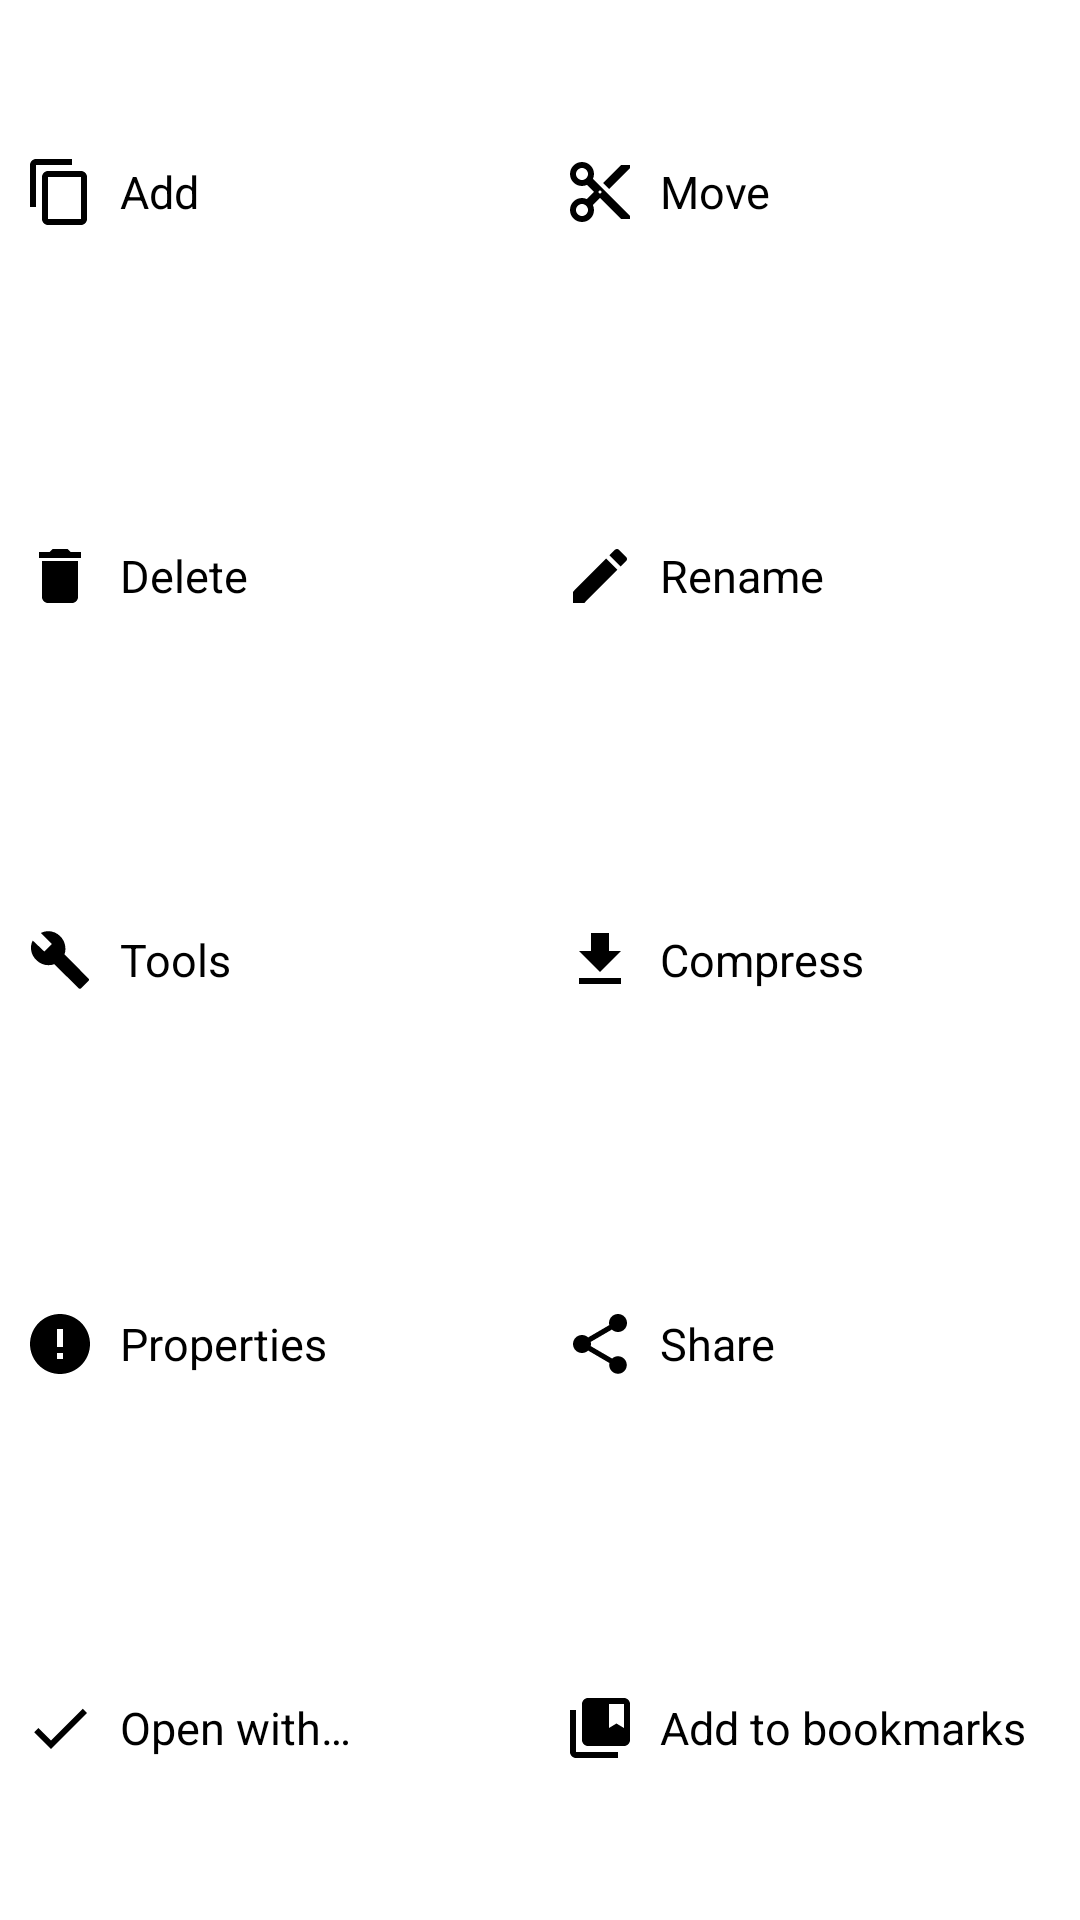

Android layout source for this screen:
<!-- AndroidManifest.xml: application theme AppTheme -->
<!-- res/layout/dialog_file_options.xml -->
<LinearLayout xmlns:android="http://schemas.android.com/apk/res/android"
    xmlns:tools="http://schemas.android.com/tools"
    android:id="@+id/test11"
    android:layout_width="320dp"
    android:layout_height="240dp"
    android:baselineAligned="false">

    <LinearLayout
        android:layout_width="0dp"
        android:layout_height="match_parent"
        android:layout_weight="1"
        android:orientation="vertical">

        <LinearLayout
            android:layout_width="match_parent"
            android:layout_height="0dp"
            android:layout_weight="1"
            android:orientation="horizontal"
            tools:ignore="NestedWeights,UseCompoundDrawables">

            <ImageView
                android:layout_width="wrap_content"
                android:layout_height="wrap_content"
                android:contentDescription="@string/file_add"
                android:src="@drawable/baseline_copy_24"
                android:layout_gravity="center_vertical"
                android:layout_marginStart="8dp"/>

            <TextView
                android:id="@+id/AddText"
                android:layout_width="wrap_content"
                android:layout_height="wrap_content"
                android:text="@string/file_add"
                android:textSize="15sp"
                android:textColor="@color/black"
                android:layout_gravity="center_vertical"
                android:layout_marginStart="8dp"/>
        </LinearLayout>

        <LinearLayout
            android:layout_width="match_parent"
            android:layout_height="0dp"
            android:layout_weight="1"
            android:orientation="horizontal"
            tools:ignore="UseCompoundDrawables">

            <ImageView
                android:layout_width="wrap_content"
                android:layout_height="wrap_content"
                android:contentDescription="@string/file_delete"
                android:src="@drawable/baseline_delete_24"
                android:layout_gravity="center_vertical"
                android:layout_marginStart="8dp"/>

            <TextView
                android:id="@+id/DeleteText"
                android:layout_width="wrap_content"
                android:layout_height="wrap_content"
                android:text="@string/file_delete"
                android:textSize="15sp"
                android:textColor="@color/black"
                android:layout_gravity="center_vertical"
                android:layout_marginStart="8dp"/>
        </LinearLayout>

        <LinearLayout
            android:layout_width="match_parent"
            android:layout_height="0dp"
            android:layout_weight="1"
            android:orientation="horizontal"
            tools:ignore="UseCompoundDrawables">

            <ImageView
                android:layout_width="wrap_content"
                android:layout_height="wrap_content"
                android:contentDescription="@string/file_tools"
                android:src="@drawable/baseline_tools_24"
                android:layout_gravity="center_vertical"
                android:layout_marginStart="8dp"/>

            <TextView
                android:id="@+id/ToolsText"
                android:layout_width="wrap_content"
                android:layout_height="wrap_content"
                android:text="@string/file_tools"
                android:textSize="15sp"
                android:textColor="@color/black"
                android:layout_gravity="center_vertical"
                android:layout_marginStart="8dp"/>
        </LinearLayout>

        <LinearLayout
            android:layout_width="match_parent"
            android:layout_height="0dp"
            android:layout_weight="1"
            android:orientation="horizontal"
            tools:ignore="UseCompoundDrawables">

            <ImageView
                android:layout_width="wrap_content"
                android:layout_height="wrap_content"
                android:contentDescription="@string/file_properties"
                android:src="@drawable/baseline_properties_24"
                android:layout_gravity="center_vertical"
                android:layout_marginStart="8dp"/>

            <TextView
                android:id="@+id/PropertiesText"
                android:layout_width="wrap_content"
                android:layout_height="wrap_content"
                android:text="@string/file_properties"
                android:textSize="15sp"
                android:textColor="@color/black"
                android:layout_gravity="center_vertical"
                android:layout_marginStart="8dp"/>
        </LinearLayout>

        <LinearLayout
            android:layout_width="match_parent"
            android:layout_height="0dp"
            android:layout_weight="1"
            android:orientation="horizontal"
            tools:ignore="UseCompoundDrawables">

            <ImageView
                android:layout_width="wrap_content"
                android:layout_height="wrap_content"
                android:contentDescription="@string/file_open_with"
                android:src="@drawable/baseline_yes_24"
                android:layout_gravity="center_vertical"
                android:layout_marginStart="8dp"/>

            <TextView
                android:id="@+id/OpenWithText"
                android:layout_width="wrap_content"
                android:layout_height="wrap_content"
                android:text="@string/file_open_with"
                android:textSize="15sp"
                android:textColor="@color/black"
                android:layout_gravity="center_vertical"
                android:layout_marginStart="8dp"/>
        </LinearLayout>
    </LinearLayout>

    <LinearLayout
        android:layout_width="0dp"
        android:layout_height="match_parent"
        android:layout_weight="1"
        android:orientation="vertical">

        <LinearLayout
            android:layout_width="match_parent"
            android:layout_height="0dp"
            android:layout_weight="1"
            android:orientation="horizontal"
            tools:ignore="NestedWeights,UseCompoundDrawables">

            <ImageView
                android:layout_width="wrap_content"
                android:layout_height="wrap_content"
                android:contentDescription="@string/file_move"
                android:src="@drawable/baseline_move_24"
                android:layout_gravity="center_vertical"
                android:layout_marginStart="8dp"/>

            <TextView
                android:id="@+id/MoveText"
                android:layout_width="wrap_content"
                android:layout_height="wrap_content"
                android:text="@string/file_move"
                android:textSize="15sp"
                android:textColor="@color/black"
                android:layout_gravity="center_vertical"
                android:layout_marginStart="8dp"/>
        </LinearLayout>

        <LinearLayout
            android:layout_width="match_parent"
            android:layout_height="0dp"
            android:layout_weight="1"
            android:orientation="horizontal"
            tools:ignore="NestedWeights,UseCompoundDrawables">

            <ImageView
                android:layout_width="wrap_content"
                android:layout_height="wrap_content"
                android:contentDescription="@string/file_rename"
                android:src="@drawable/baseline_rename_24"
                android:layout_gravity="center_vertical"
                android:layout_marginStart="8dp"/>

            <TextView
                android:id="@+id/RenameText"
                android:layout_width="wrap_content"
                android:layout_height="wrap_content"
                android:text="@string/file_rename"
                android:textSize="15sp"
                android:textColor="@color/black"
                android:layout_gravity="center_vertical"
                android:layout_marginStart="8dp"
                tools:ignore="DuplicateIds" />
        </LinearLayout>

        <LinearLayout
            android:layout_width="match_parent"
            android:layout_height="0dp"
            android:layout_weight="1"
            android:orientation="horizontal"
            tools:ignore="UseCompoundDrawables">

            <ImageView
                android:layout_width="wrap_content"
                android:layout_height="wrap_content"
                android:contentDescription="@string/file_compress"
                android:src="@drawable/baseline_compress_24"
                android:layout_gravity="center_vertical"
                android:layout_marginStart="8dp"/>

            <TextView
                android:id="@+id/CompressText"
                android:layout_width="wrap_content"
                android:layout_height="wrap_content"
                android:text="@string/file_compress"
                android:textSize="15sp"
                android:textColor="@color/black"
                android:layout_gravity="center_vertical"
                android:layout_marginStart="8dp"/>
        </LinearLayout>

        <LinearLayout
            android:layout_width="match_parent"
            android:layout_height="0dp"
            android:layout_weight="1"
            android:orientation="horizontal"
            tools:ignore="UseCompoundDrawables">

            <ImageView
                android:layout_width="wrap_content"
                android:layout_height="wrap_content"
                android:contentDescription="@string/file_share"
                android:src="@drawable/baseline_share_24"
                android:layout_gravity="center_vertical"
                android:layout_marginStart="8dp"/>

            <TextView
                android:id="@+id/ShareText"
                android:layout_width="wrap_content"
                android:layout_height="wrap_content"
                android:text="@string/file_share"
                android:textSize="15sp"
                android:textColor="@color/black"
                android:layout_gravity="center_vertical"
                android:layout_marginStart="8dp"/>
        </LinearLayout>

        <LinearLayout
            android:layout_width="match_parent"
            android:layout_height="0dp"
            android:layout_weight="1"
            android:orientation="horizontal"
            tools:ignore="UseCompoundDrawables">

            <ImageView
                android:layout_width="wrap_content"
                android:layout_height="wrap_content"
                android:contentDescription="@string/file_add_to_bookmarks"
                android:src="@drawable/baseline_bookmarks_24"
                android:layout_gravity="center_vertical"
                android:layout_marginStart="8dp"/>

            <TextView
                android:id="@+id/AddBookmarksText"
                android:layout_width="wrap_content"
                android:layout_height="wrap_content"
                android:text="@string/file_add_to_bookmarks"
                android:textSize="15sp"
                android:textColor="@color/black"
                android:layout_gravity="center_vertical"
                android:layout_marginStart="8dp"/>
        </LinearLayout>
    </LinearLayout>
</LinearLayout>
<!-- resources referenced by this layout -->
<resources>
  <color name="black">#FF000000</color>
  <!-- drawable baseline_compress_24 (drawable) -->
  <?xml version="1.0" encoding="utf-8"?>
  <vector xmlns:android="http://schemas.android.com/apk/res/android"
      android:tint="@color/black"
      android:height="24dp"
      android:width="24dp"
      android:viewportWidth="24.0"
      android:viewportHeight="24.0">
      <path
          android:fillColor="#FFFFFFFF"
          android:pathData="M19,9h-4V3H9v6H5l7,7 7,-7zM5,18v2h14v-2H5z" />
  </vector>
  <!-- drawable baseline_copy_24 (drawable) -->
  <?xml version="1.0" encoding="utf-8"?>
  <vector xmlns:android="http://schemas.android.com/apk/res/android"
      android:tint="@color/black"
      android:height="24dp"
      android:width="24dp"
      android:viewportWidth="24.0"
      android:viewportHeight="24.0">
      <path
          android:fillColor="#FFFFFFFF"
          android:pathData="M16,1L4,1c-1.1,0 -2,0.9 -2,2v14h2L4,3h12L16,1zM19,5L8,5c-1.1,0 -2,0.9 -2,2v14c0,1.1 0.9,2 2,2h11c1.1,0 2,-0.9 2,-2L21,7c0,-1.1 -0.9,-2 -2,-2zM19,21L8,21L8,7h11v14z" />
  </vector>
  <!-- drawable baseline_delete_24 (drawable) -->
  <?xml version="1.0" encoding="utf-8"?>
  <vector xmlns:android="http://schemas.android.com/apk/res/android"
      android:tint="@color/black"
      android:height="24dp"
      android:width="24dp"
      android:viewportWidth="24.0"
      android:viewportHeight="24.0">
      <path
          android:fillColor="#FFFFFFFF"
          android:pathData="M6,19c0,1.1 0.9,2 2,2h8c1.1,0 2,-0.9 2,-2V7H6v12zM19,4h-3.5l-1,-1h-5l-1,1H5v2h14V4z" />
  </vector>
  <!-- drawable baseline_properties_24 (drawable) -->
  <?xml version="1.0" encoding="utf-8"?>
  <vector xmlns:android="http://schemas.android.com/apk/res/android"
      android:tint="@color/black"
      android:height="24dp"
      android:width="24dp"
      android:viewportWidth="24.0"
      android:viewportHeight="24.0">
      <path
          android:fillColor="#FFFFFFFF"
          android:pathData="M12,2C6.48,2 2,6.48 2,12s4.48,10 10,10 10,-4.48 10,-10S17.52,2 12,2zM13,17h-2v-2h2v2zM13,13h-2L11,7h2v6z" />
  </vector>
  <!-- drawable baseline_rename_24 (drawable) -->
  <?xml version="1.0" encoding="utf-8"?>
  <vector xmlns:android="http://schemas.android.com/apk/res/android"
      android:tint="@color/black"
      android:height="24dp"
      android:width="24dp"
      android:viewportWidth="24.0"
      android:viewportHeight="24.0">
      <path
          android:fillColor="#FFFFFFFF"
          android:pathData="M3,17.25V21h3.75L17.81,9.94l-3.75,-3.75L3,17.25zM20.71,7.04c0.39,-0.39 0.39,-1.02 0,-1.41l-2.34,-2.34c-0.39,-0.39 -1.02,-0.39 -1.41,0l-1.83,1.83 3.75,3.75 1.83,-1.83z" />
  </vector>
  <!-- drawable baseline_yes_24 (drawable) -->
  <?xml version="1.0" encoding="utf-8"?>
  <vector xmlns:android="http://schemas.android.com/apk/res/android"
      android:height="24dp"
      android:width="24dp"
      android:viewportWidth="24.0"
      android:viewportHeight="24.0">
      <path
          android:fillColor="#FF000000"
          android:pathData="M9,16.2L4.8,12l-1.4,1.4L9,19 21,7l-1.4,-1.4L9,16.2z" />
  </vector>
  <string name="file_add">Add</string>
  <string name="file_add_to_bookmarks">Add to bookmarks</string>
  <string name="file_compress">Compress</string>
  <string name="file_delete">Delete</string>
  <string name="file_move">Move</string>
  <string name="file_open_with">Open with…</string>
  <string name="file_properties">Properties</string>
  <string name="file_rename">Rename</string>
  <string name="file_share">Share</string>
  <string name="file_tools">Tools</string>
  <style name="AppTheme" parent="Base.AppTheme">
          <item name="android:statusBarColor">@android:color/transparent</item>
          <item name="android:windowTranslucentStatus">false</item>
      </style>
  <style name="Base.AppTheme" parent="Theme.MaterialComponents.DayNight.NoActionBar">
          
          
      </style>
</resources>
